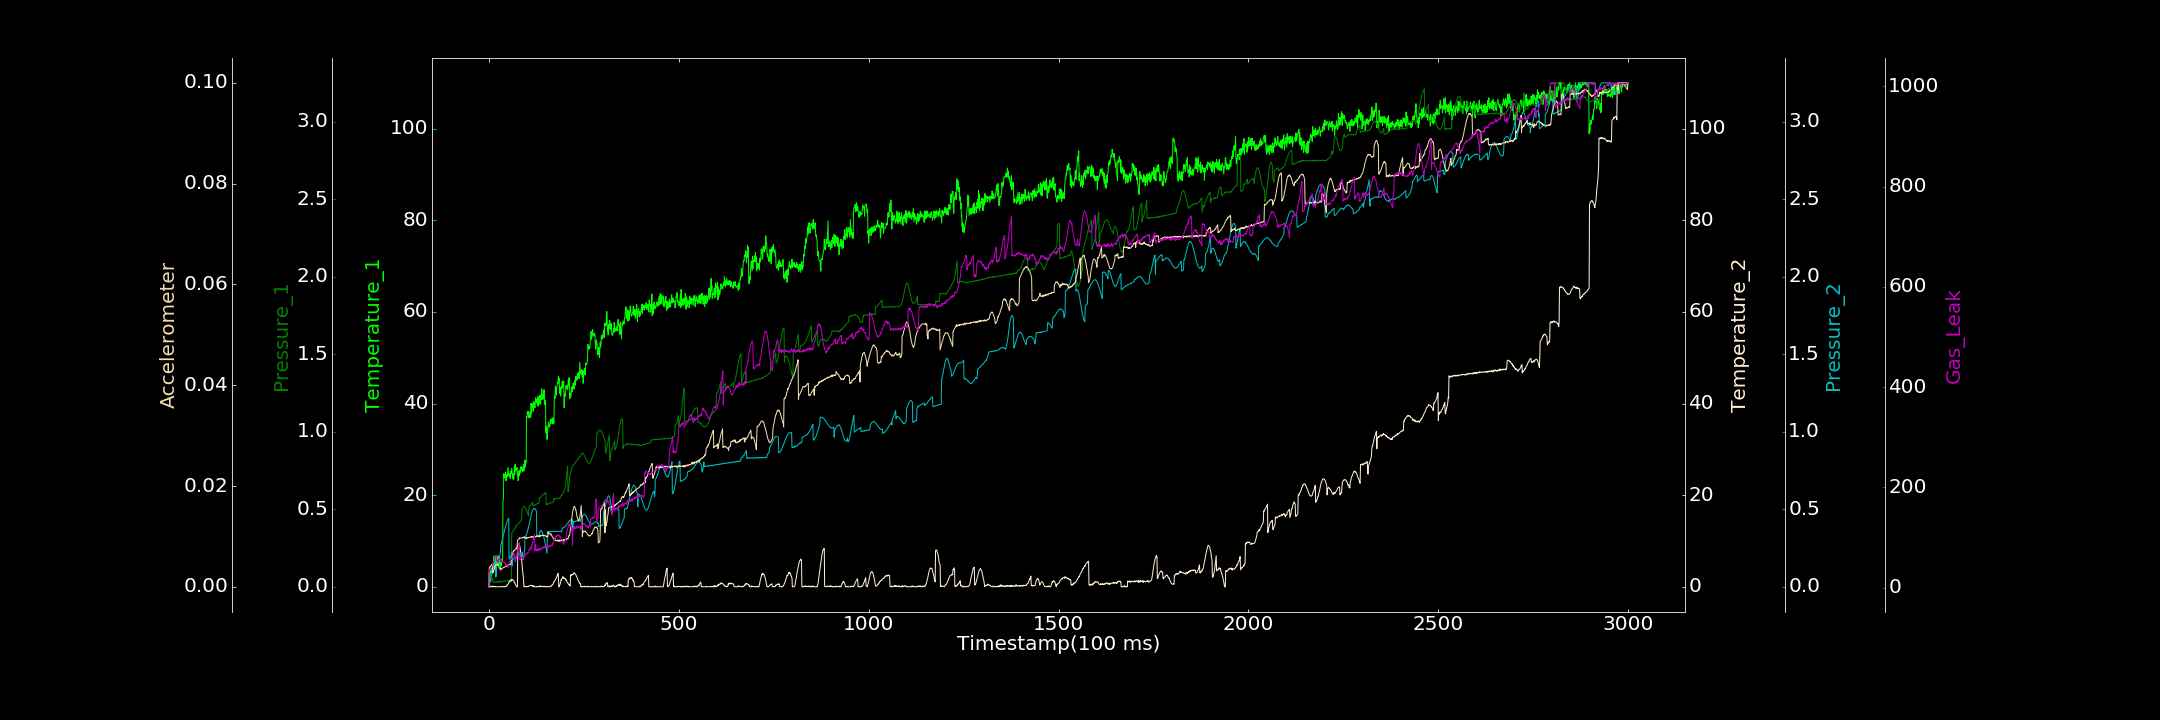

Source data for this figure (header and first rows):
0.000000000, 0.000000000, 0.000000000, 0.000000000, 0.000000000, 0.000000000, 1.648854750
1, 3.074, 0.02844, 0.08963, 0.0222, 0.003668, 35.28
2, 1.404, 0.02699, 0.000000000, 0.02506, 0.003977, 34.04
3, 1.995, 0.03194, 0.04151, 0.03277, 0.003972, 36.52
4, 4.061, 0.03374, 0.09031, 0.04091, 0.004082, 37.53
5, 3.039, 0.03458, 0.07223, 0.05076, 0.004165, 36.36
6, 3.291, 0.03787, 0.1423, 0.06531, 0.004166, 39.63
7, 4.231, 0.04363, 0.02563, 0.07513, 0.004407, 41.21
8, 3.554, 0.04547, 0.000000000, 0.08711, 0.004467, 42.03
9, 3.291, 0.05008, 0.1622, 0.1, 0.00444, 45.08
10, 3.761, 0.05449, 0.000000000, 0.1117, 0.002699, 45.56
11, 4.181, 0.03047, 0.000000000, 0.1232, 0.002876, 50.7
12, 5.541, 0.03195, 0.1426, 0.1306, 0.003198, 50.16
13, 6.744, 0.0293, 0.03647, 0.1402, 0.003194, 52.47
14, 4.225, 0.03155, 0.000000000, 0.1503, 0.003504, 54.83
15, 6.661, 0.03078, 0.000000000, 0.1564, 0.003732, 56.13
16, 4.42, 0.0296, 0.09282, 0.1586, 0.004005, 60.53
17, 4.593, 0.03153, 0.000000000, 0.1618, 0.004164, 60.88
18, 6.714, 0.03132, 0.0586, 0.06284, 0.004341, 64.36
19, 5.039, 0.03047, 0.000000000, 0.06969, 0.004479, 65.08
20, 6.366, 0.03179, 0.000000000, 0.1362, 0.004478, 64.04
21, 5.298, 0.02843, 0.000000000, 0.1339, 0.004505, 52.79
22, 6.21, 0.03255, 0.000000000, 0.1392, 0.004474, 53.36
23, 4.731, 0.03149, 0.02652, 0.1462, 0.004452, 49.95
24, 6.778, 0.03242, 0.000000000, 0.1542, 0.004206, 55.15
25, 4.563, 0.03177, 0.0001299, 0.163, 0.004215, 53.67
26, 6.656, 0.03228, 0.01548, 0.1729, 0.004008, 56.32
27, 4.912, 0.03445, 0.000000000, 0.1827, 0.003776, 55.39
28, 5.866, 0.0373, 0.000000000, 0.1932, 0.003714, 55.72
29, 5.14, 0.02939, 0.000000000, 0.2067, 0.003586, 56.62
30, 3.804, 0.03306, 0.000000000, 0.219, 0.003345, 55.03
31, 5.318, 0.03432, 0.000000000, 0.267, 0.003334, 54.39
32, 4.607, 0.03403, 0.009686, 0.274, 0.003605, 58.22
33, 4.619, 0.03404, 0.1007, 0.2846, 0.003567, 55.61
34, 5.967, 0.02977, 0.05059, 0.2919, 0.00354, 51.39
35, 5.453, 0.03279, 0.000000000, 0.3031, 0.003676, 52.98
36, 6.155, 0.03339, 0.000000000, 0.3113, 0.003696, 52.5
37, 18.8, 0.03365, 0.000000000, 0.3249, 0.003744, 52.73
38, 19.03, 0.03614, 0.0547, 0.3335, 0.003805, 50.98
39, 24.7, 0.03574, 0.000000000, 0.3424, 0.00388, 51.09
40, 24.01, 0.03717, 0.000000000, 0.3534, 0.003854, 51.18
41, 23.77, 0.03609, 0.103, 0.3658, 0.003878, 48.93
42, 23.89, 0.03668, 0.000000000, 0.374, 0.003926, 48.3
43, 24.61, 0.03955, 0.000000000, 0.3839, 0.00402, 48.73
44, 24.98, 0.0367, 0.000000000, 0.3925, 0.004049, 43.85
45, 23.14, 0.03684, 0.07296, 0.4004, 0.004015, 46.53
46, 24.45, 0.03712, 0.08922, 0.4094, 0.004127, 44.26
47, 24, 0.03811, 0.3836, 0.4147, 0.004181, 44.09
48, 23.94, 0.03831, 0.3769, 0.4213, 0.004139, 44.43
49, 24.52, 0.0402, 0.4006, 0.4296, 0.004335, 41.32
50, 26.1, 0.03952, 0.5414, 0.4345, 0.004184, 40.19
51, 25.3, 0.0369, 0.6411, 0.4372, 0.004278, 40.37
52, 24.25, 0.04064, 0.9423, 0.4418, 0.004416, 45.79
53, 24.54, 0.0375, 0.9817, 0.1788, 0.00433, 47.5
54, 24.07, 0.04217, 1.212, 0.18, 0.004399, 52.55
55, 24.68, 0.04106, 1.087, 0.1833, 0.004449, 53.39
56, 23.67, 0.04094, 1.252, 0.1886, 0.004347, 53.53
57, 25.21, 0.04104, 1.425, 0.1977, 0.004506, 53.84
58, 24.74, 0.0401, 1.545, 0.2024, 0.004701, 57.04
59, 24.98, 0.03576, 1.496, 0.2108, 0.005239, 55.59
60, 25.83, 0.3414, 1.304, 0.2225, 0.005572, 57.71
... 2,939 more rows
